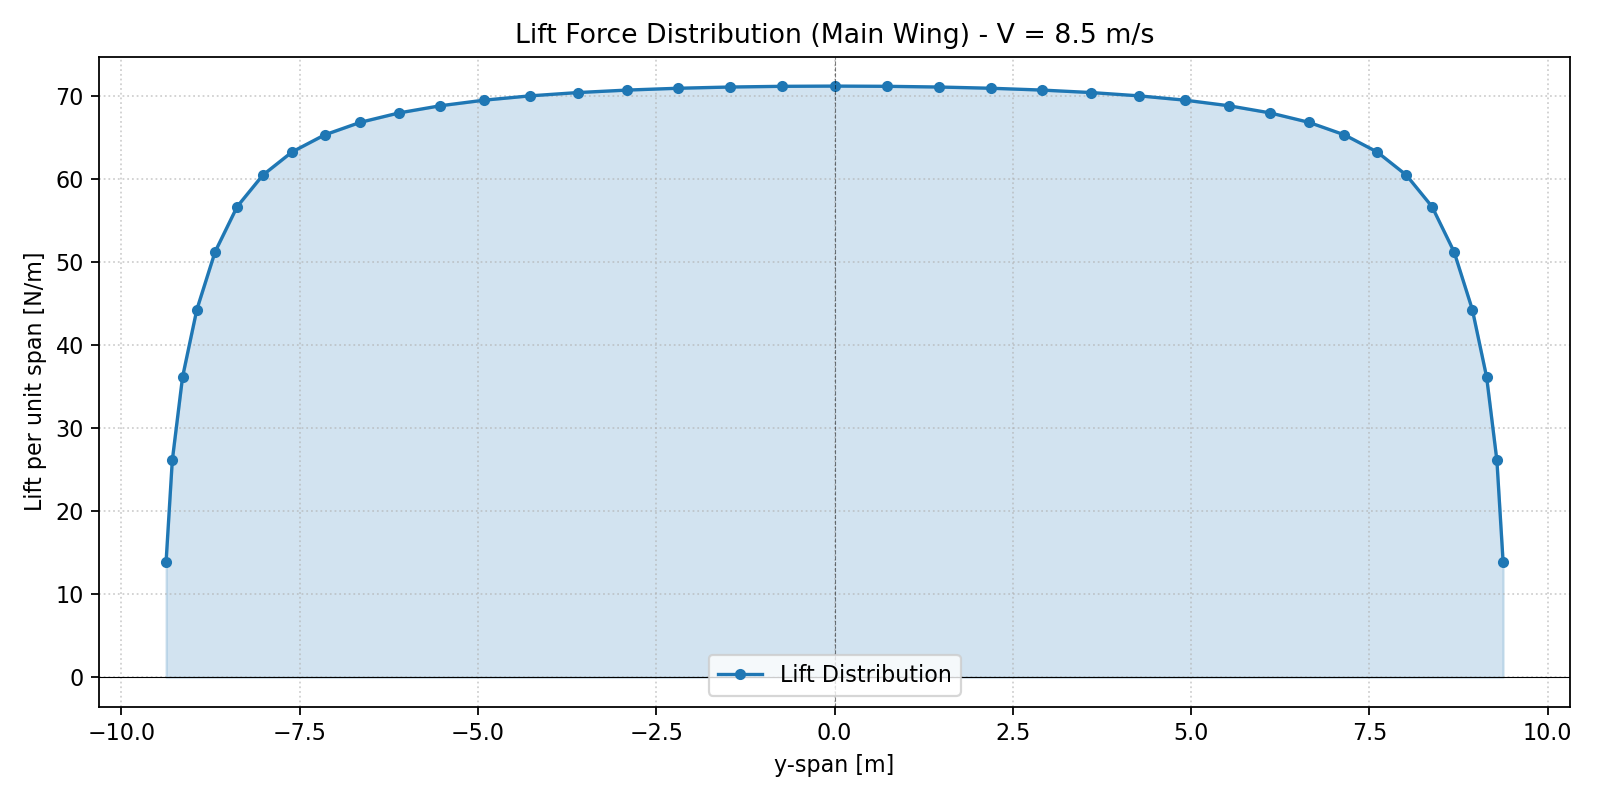

The file beside this chart, header and first rows:
# Lift Force Distribution (Piecewise Lin…
# Velocity [m/s]: 8.5
# Air density [kg/m^3]: 1.225
# Formula: L' [N/m] = 0.5 * rho * V^2 * …
# Interpolation: Use linear interpolatio…
y_span [m], chord [m], Cl [-], lift_per_span [N/m]
-9.374, 1.4, 0.2245, 13.91
-9.287, 1.4, 0.4212, 26.1
-9.143, 1.4, 0.5832, 36.13
-8.943, 1.4, 0.7143, 44.26
-8.687, 1.4, 0.8264, 51.2
-8.378, 1.4, 0.9142, 56.64
-8.017, 1.4, 0.9755, 60.44
-7.607, 1.4, 1.021, 63.23
-7.15, 1.4, 1.054, 65.28
-6.649, 1.4, 1.078, 66.8
-6.107, 1.4, 1.096, 67.93
-5.527, 1.4, 1.11, 68.79
-4.913, 1.4, 1.121, 69.46
-4.269, 1.4, 1.13, 69.98
-3.598, 1.4, 1.136, 70.38
-2.906, 1.4, 1.141, 70.67
-2.195, 1.4, 1.144, 70.89
-1.471, 1.4, 1.147, 71.04
-0.7378, 1.4, 1.148, 71.12
-0.0, 1.4, 1.148, 71.15
0.7378, 1.4, 1.148, 71.12
1.471, 1.4, 1.147, 71.04
2.195, 1.4, 1.144, 70.89
2.906, 1.4, 1.141, 70.67
3.598, 1.4, 1.136, 70.38
4.269, 1.4, 1.13, 69.98
4.913, 1.4, 1.121, 69.46
5.527, 1.4, 1.11, 68.79
6.107, 1.4, 1.096, 67.93
6.649, 1.4, 1.078, 66.8
7.15, 1.4, 1.054, 65.28
7.607, 1.4, 1.021, 63.23
8.017, 1.4, 0.9755, 60.44
8.378, 1.4, 0.9142, 56.64
8.687, 1.4, 0.8264, 51.2
8.943, 1.4, 0.7143, 44.26
9.143, 1.4, 0.5832, 36.13
9.287, 1.4, 0.4212, 26.1
9.374, 1.4, 0.2245, 13.91
